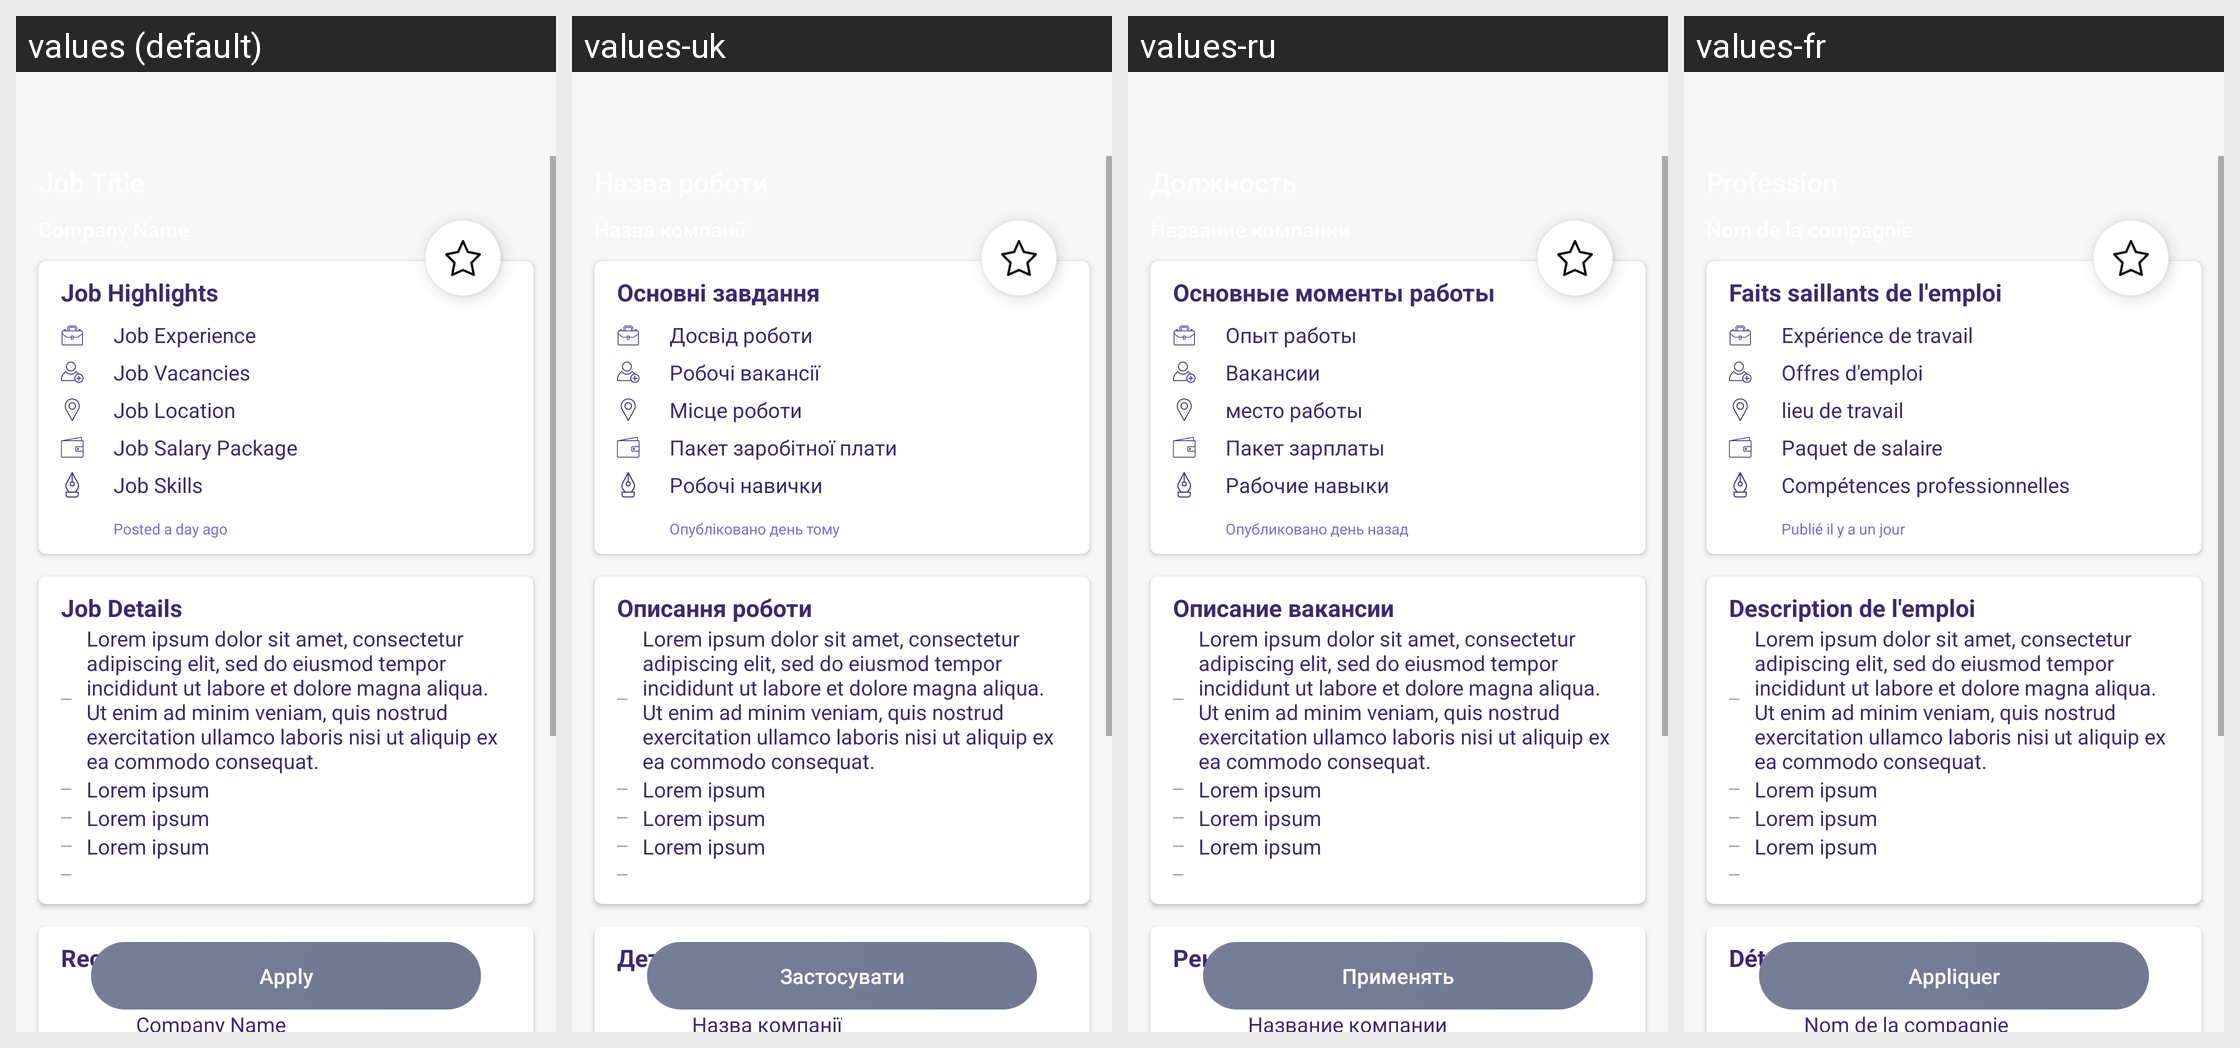

Here is an Android app screen in its default locale and in the app's own translations. Write out the translated-string differences for the strings that appear on this screen.
Android screen res/layout/activity_employee_job_detail.xml rendered under 4 locales, left to right: values (default), values-uk, values-ru, values-fr. Device: Nexus 5 (rendered at 1080×1920; each locale shown at half size, 540×960, under a caption strip naming it); theme AppTheme.
Other locales in the repository, not shown: values-ca, values-de, values-es, values-in, values-it, values-nl.
Strings drawn on this screen, with the default value and each locale's value (text and hints the layout hard-codes, and strings that could not be matched under every locale, appear in the picture but are not listed):

Company_Name
  values: Company Name
  values-uk: Назва компанії
  values-ru: Название компании
  values-fr: Nom de la compagnie

Job_Highlights
  values: Job Highlights
  values-uk: Основні завдання
  values-ru: Основные моменты работы
  values-fr: Faits saillants de l'emploi

Job_Experience
  values: Job Experience
  values-uk: Досвід роботи
  values-ru: Опыт работы
  values-fr: Expérience de travail

Job_Vacancies
  values: Job Vacancies
  values-uk: Робочі вакансії
  values-ru: Вакансии
  values-fr: Offres d'emploi

Job_Location
  values: Job Location
  values-uk: Місце роботи
  values-ru: место работы
  values-fr: lieu de travail

Job_Salary_Package
  values: Job Salary Package
  values-uk: Пакет заробітної плати
  values-ru: Пакет зарплаты
  values-fr: Paquet de salaire

job_skills
  values: Job Skills
  values-uk: Робочі навички
  values-ru: Рабочие навыки
  values-fr: Compétences professionnelles

Posted_a_day_ago
  values: Posted a day ago
  values-uk: Опубліковано день тому
  values-ru: Опубликовано день назад
  values-fr: Publié il y a un jour

Job_Description
  values: Job Details
  values-uk: Описання роботи
  values-ru: Описание вакансии
  values-fr: Description de l'emploi

loren_details
  values: Lorem ipsum dolor sit amet, consectetur adipiscing elit, sed do eiusmod tempor incididunt ut labore et dolore magna aliqua. Ut enim ad minim veniam, quis nostrud exercitation ullamco laboris nisi ut aliquip ex ea commodo consequat.
  values-uk: Lorem ipsum dolor sit amet, consectetur adipiscing elit, sed do eiusmod tempor incididunt ut labore et dolore magna aliqua. Ut enim ad minim veniam, quis nostrud exercitation ullamco laboris nisi ut aliquip ex ea commodo consequat.
  values-ru: Lorem ipsum dolor sit amet, consectetur adipiscing elit, sed do eiusmod tempor incididunt ut labore et dolore magna aliqua. Ut enim ad minim veniam, quis nostrud exercitation ullamco laboris nisi ut aliquip ex ea commodo consequat.
  values-fr: Lorem ipsum dolor sit amet, consectetur adipiscing elit, sed do eiusmod tempor incididunt ut labore et dolore magna aliqua. Ut enim ad minim veniam, quis nostrud exercitation ullamco laboris nisi ut aliquip ex ea commodo consequat.

Lorem_ipsum
  values: Lorem ipsum
  values-uk: Lorem ipsum
  values-ru: Lorem ipsum
  values-fr: Lorem ipsum

Recruiter_Details
  values: Recruiter Details
  values-uk: Деталі рекрутера
  values-ru: Рекрутер Подробнее
  values-fr: Détails du recruteur

Recruiter_Name
  values: Recruiter Name
  values-uk: Ім'я рекрутера
  values-ru: Имя рекрутера
  values-fr: Nom du recruteur

apply
  values: Apply
  values-uk: Застосувати
  values-ru: Применять
  values-fr: Appliquer
